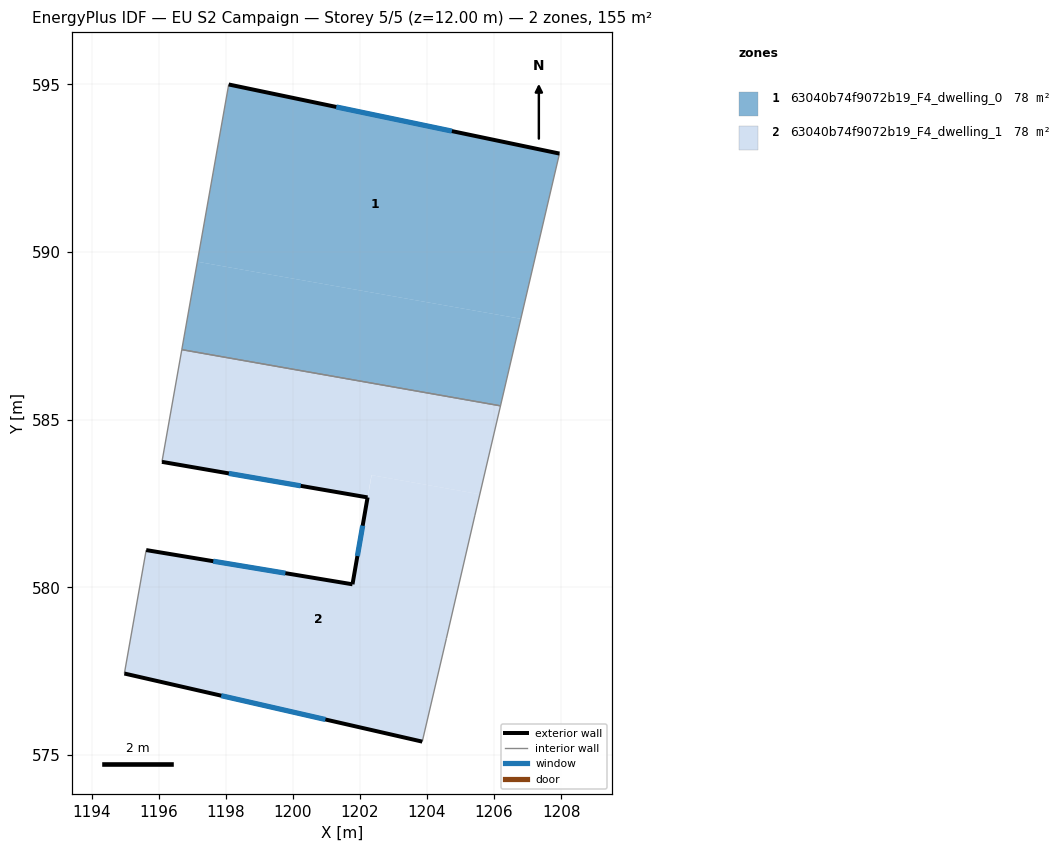
=== STOREY PLAN SPEC (per zone: floor XY polygon, exterior-wall plan segments, windows/doors) ===
zone 1: 63040b74f9072b19_F4_dwelling_0  (77.6 m²)
  floor: (1207.95, 592.93) (1206.80, 588.01) (1197.15, 589.71) (1198.09, 595.00)
  floor: (1206.80, 588.01) (1206.19, 585.42) (1196.69, 587.09) (1197.15, 589.71)
  exterior wall: (1207.95, 592.93) – (1198.09, 595.00)  [10.1 m]
    window: (1204.74, 593.60) – (1201.29, 594.33)  [3.7 m²]
  interior walls: 3
zone 2: 63040b74f9072b19_F4_dwelling_1  (77.6 m²)
  floor: (1206.19, 585.42) (1205.57, 582.78) (1202.34, 583.35) (1202.23, 582.68) (1196.10, 583.75) (1196.69, 587.09)
  floor: (1205.57, 582.78) (1205.43, 582.16) (1204.58, 578.49) (1203.86, 575.41) (1194.98, 577.43) (1195.63, 581.12) (1201.78, 580.09) (1202.35, 583.35)
  exterior wall: (1194.98, 577.43) – (1203.86, 575.41)  [9.1 m]
    window: (1197.87, 576.77) – (1200.97, 576.07)  [3.3 m²]
  exterior wall: (1201.78, 580.09) – (1195.63, 581.12)  [6.2 m]
    window: (1199.78, 580.43) – (1197.63, 580.78)  [2.3 m²]
  exterior wall: (1202.23, 582.68) – (1201.78, 580.09)  [2.6 m]
    window: (1202.08, 581.84) – (1201.92, 580.94)  [1.0 m²]
  exterior wall: (1196.10, 583.75) – (1202.23, 582.68)  [6.2 m]
    window: (1198.09, 583.40) – (1200.23, 583.03)  [2.3 m²]
  interior walls: 6

=== DERIVED (storey summary) ===
Building: EU S2 Campaign
Storey: 5 of 5  (floor level z = 12.00 m)
Storey gross floor area: 155.2 m²
Zones on this storey: 2
  - 63040b74f9072b19_F4_dwelling_0: floor 77.6 m²; exterior wall 10.1 m (30.2 m²); 1 window(s) 3.7 m²; WWR 12.2%
  - 63040b74f9072b19_F4_dwelling_1: floor 77.6 m²; exterior wall 24.2 m (72.6 m²); 4 window(s) 8.9 m²; WWR 12.2%
Zone adjacency (shared interzone walls):
  - 63040b74f9072b19_F4_dwelling_0 ↔ 63040b74f9072b19_F4_dwelling_1